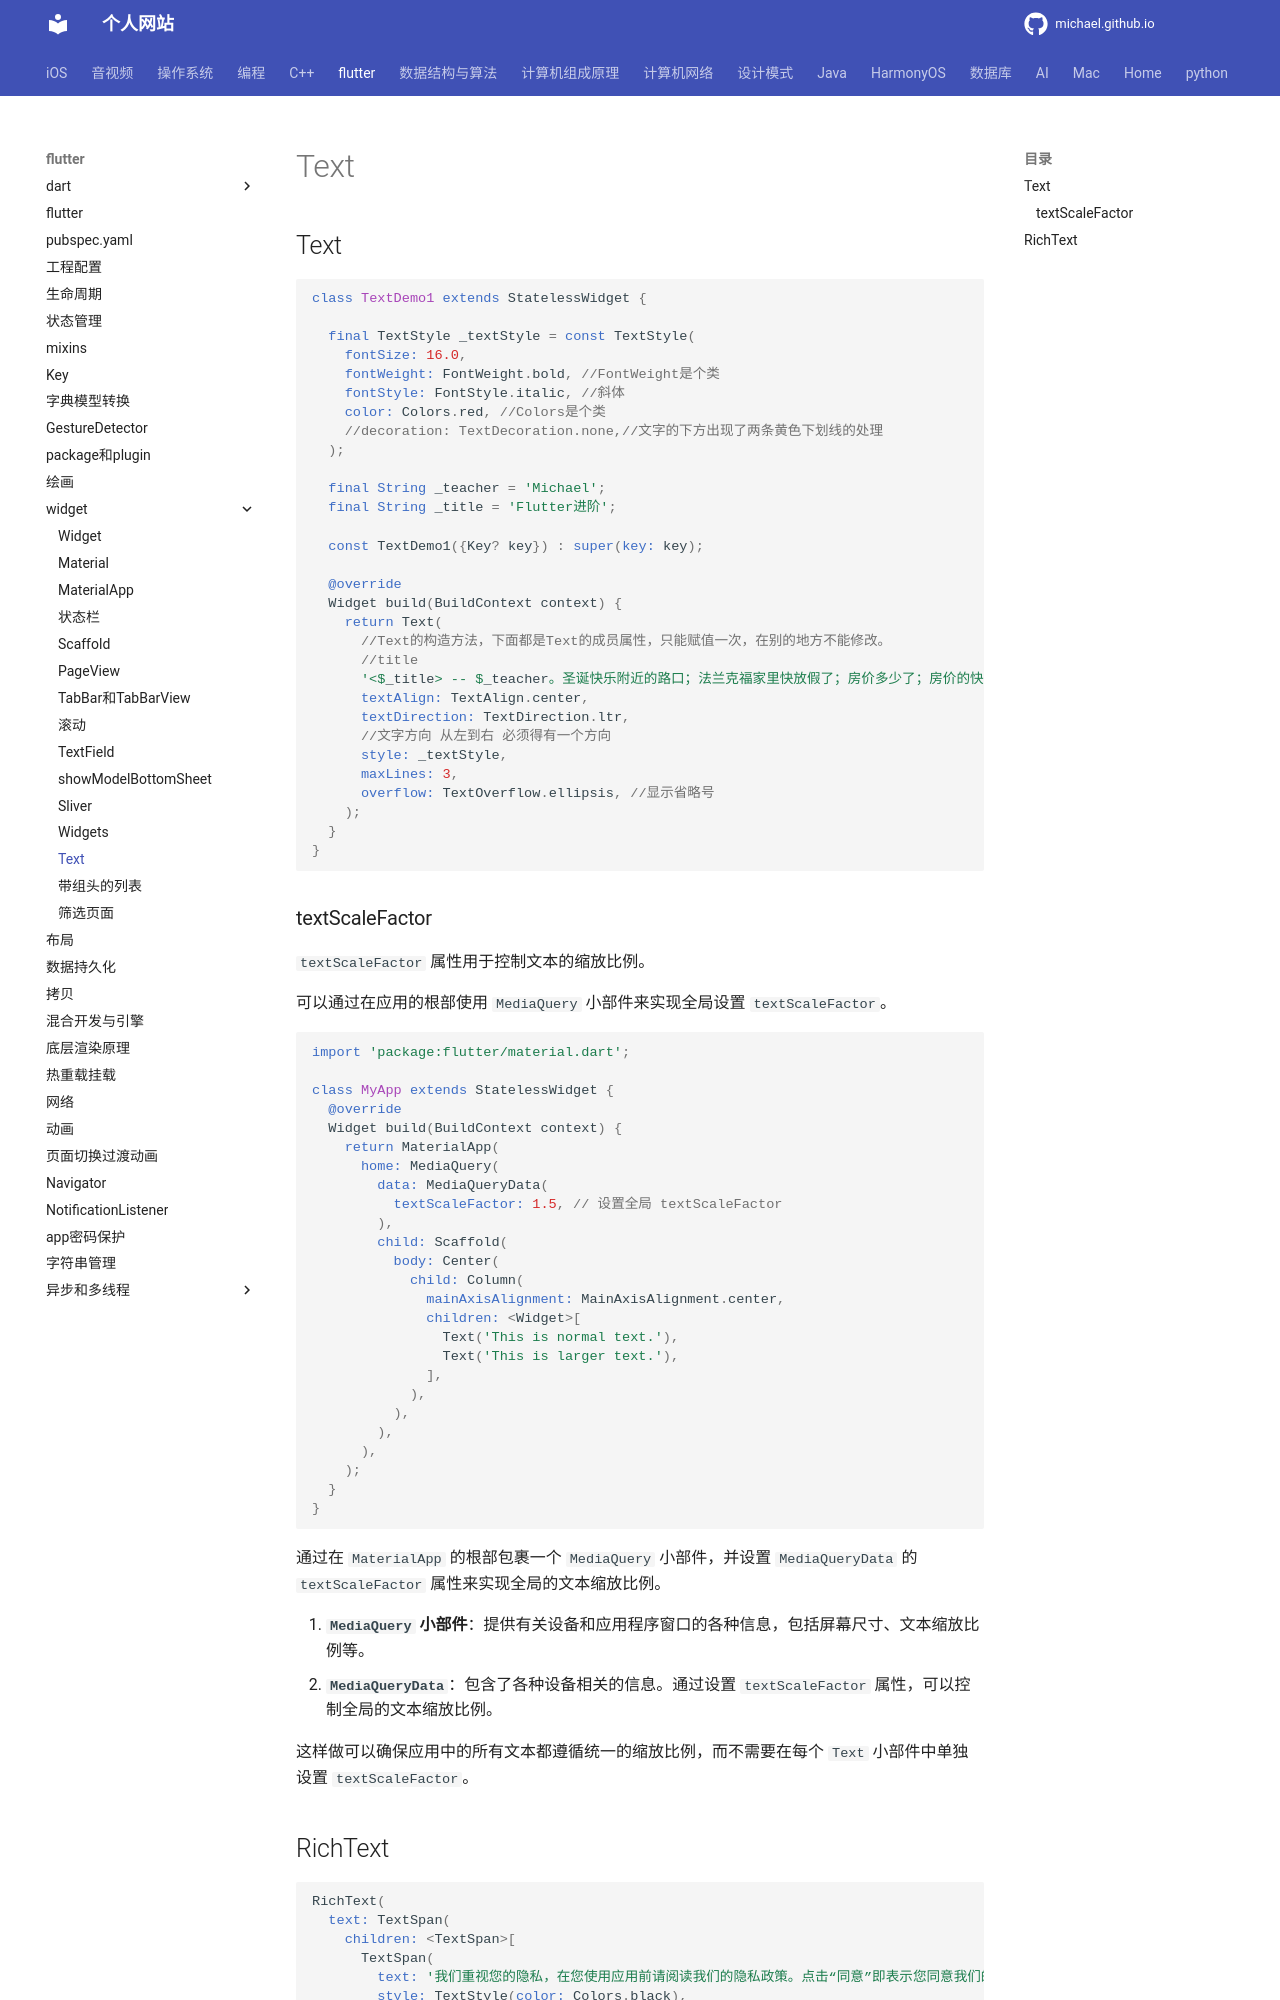

repository: michaelssman/michaelssman.github.io · page: flutter/widget/Text/index.html · generator: mkdocs

# Text

## Text

```dart
class TextDemo1 extends StatelessWidget {
  
  final TextStyle _textStyle = const TextStyle(
    fontSize: 16.0,
    fontWeight: FontWeight.bold, //FontWeight是个类
    fontStyle: FontStyle.italic, //斜体
    color: Colors.red, //Colors是个类
    //decoration: TextDecoration.none,//文字的下方出现了两条黄色下划线的处理
  );

  final String _teacher = 'Michael';
  final String _title = 'Flutter进阶';

  const TextDemo1({Key? key}) : super(key: key);

  @override
  Widget build(BuildContext context) {
    return Text(
      //Text的构造方法，下面都是Text的成员属性，只能赋值一次，在别的地方不能修改。
      //title
      '<$_title> -- $_teacher。圣诞快乐附近的路口；法兰克福家里快放假了；房价多少了；房价的快乐分会更加好盖好科技股和奋斗科技护肤隔开；发赶快发货感觉快疯了和姑父健康联合国将宽带发了个',
      textAlign: TextAlign.center,
      textDirection: TextDirection.ltr,
      //文字方向 从左到右 必须得有一个方向
      style: _textStyle,
      maxLines: 3,
      overflow: TextOverflow.ellipsis, //显示省略号
    );
  }
}
```

### textScaleFactor

 `textScaleFactor` 属性用于控制文本的缩放比例。

可以通过在应用的根部使用 `MediaQuery` 小部件来实现全局设置 `textScaleFactor`。

```dart
import 'package:flutter/material.dart';

class MyApp extends StatelessWidget {
  @override
  Widget build(BuildContext context) {
    return MaterialApp(
      home: MediaQuery(
        data: MediaQueryData(
          textScaleFactor: 1.5, // 设置全局 textScaleFactor
        ),
        child: Scaffold(
          body: Center(
            child: Column(
              mainAxisAlignment: MainAxisAlignment.center,
              children: <Widget>[
                Text('This is normal text.'),
                Text('This is larger text.'),
              ],
            ),
          ),
        ),
      ),
    );
  }
}
```

通过在 `MaterialApp` 的根部包裹一个 `MediaQuery` 小部件，并设置 `MediaQueryData` 的 `textScaleFactor` 属性来实现全局的文本缩放比例。

1. **`MediaQuery` 小部件**：提供有关设备和应用程序窗口的各种信息，包括屏幕尺寸、文本缩放比例等。
2. **`MediaQueryData`**：包含了各种设备相关的信息。通过设置 `textScaleFactor` 属性，可以控制全局的文本缩放比例。

这样做可以确保应用中的所有文本都遵循统一的缩放比例，而不需要在每个 `Text` 小部件中单独设置 `textScaleFactor`。
